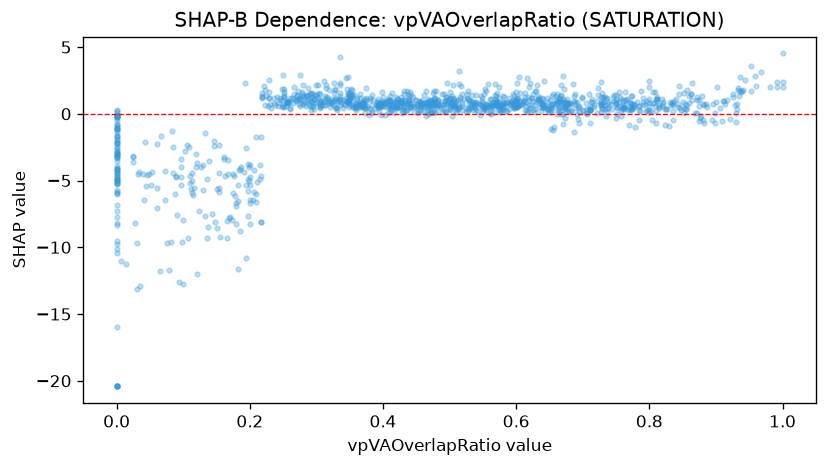

Values plotted in this chart, from the file beside it:
feature_value, shap_value
0.64, 0.4253
0.81, 0.2086
0.472, 1.017
0.67, 0.878
0.578, 0.65
0.819, 1.088
0.2, -6.442
0.348, 0.8725
0.296, 1.073
0.41, 0.952
0.601, 1.199
0.0, -3.229
0.633, 1.098
0.201, -6.682
0.197, -5.765
0.529, 0.845
0.184, -4.2
0.525, 0.1112
0.93, 0.05831
0.5, 0.3404
0.678, 0.2071
0.232, 0.4182
0.366, 0.6983
0.953, 1.733
0.925, 1.447
0.844, 1.467
0.376, 0.5926
0.663, 0.3752
0.206, -5.861
0.048, -4.509
0.652, 0.723
0.932, 0.7189
0.392, 0.7489
0.461, 0.8109
0.322, 0.7169
0.0, -0.7347
0.306, 0.4983
0.673, 0.4763
0.853, 0.7497
0.0, -4.943
0.0, -4.929
1.0, 2.003
0.64, 0.4903
0.494, 1.288
0.423, 0.4562
0.568, 1.399
0.476, 0.7213
0.79, 0.8711
0.529, 1.057
1.0, 2.37
0.473, 0.7367
0.549, 0.8363
0.45, 1.033
0.44, 0.4553
0.814, 0.5195
0.306, 0.5938
0.734, 0.3675
0.514, 2.204
0.293, 0.9018
0.601, 2.345
... 1,194 more rows
